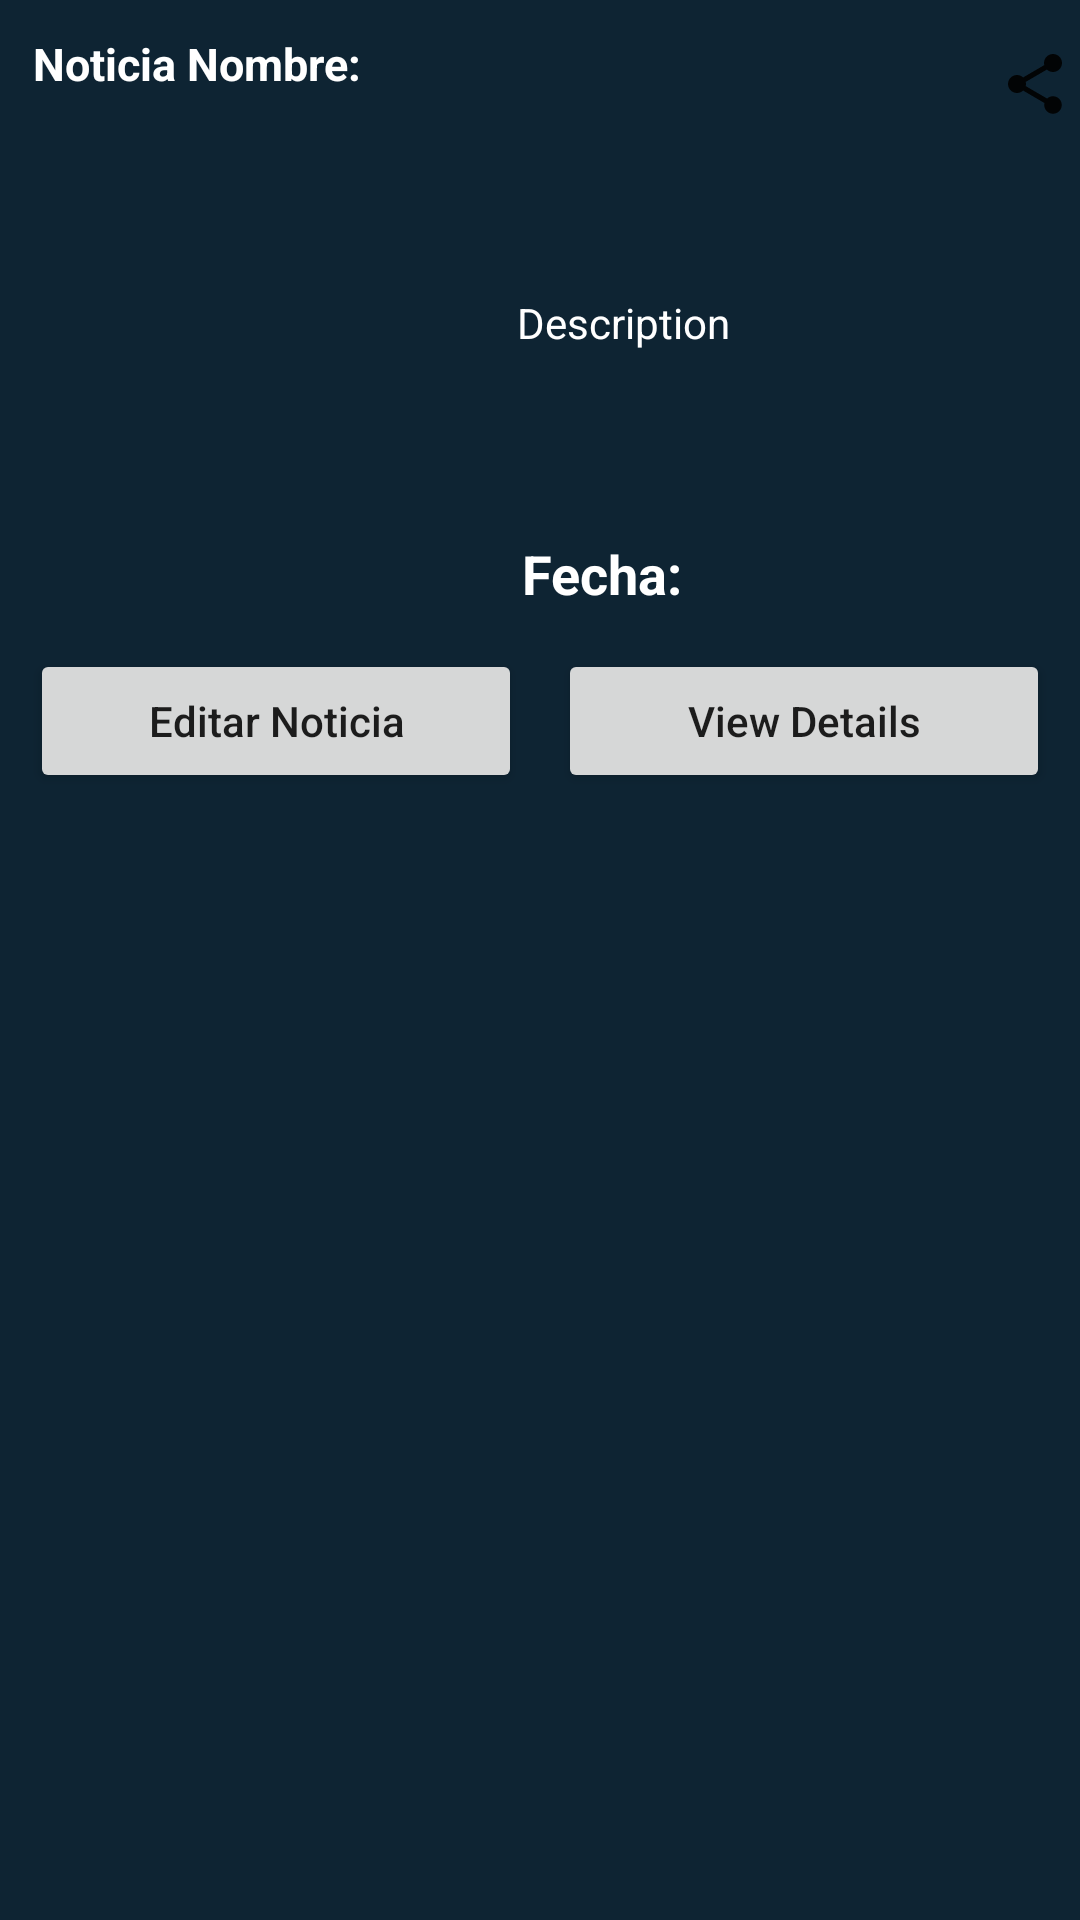

Here is an Android app screen rendered from its layout file. Give the layout XML and the strings, colors and styles it references.
<!-- AndroidManifest.xml: application theme Theme.TuMejorJugadores -->
<!-- res/layout/noticias_cardview.xml -->
<?xml version="1.0" encoding="utf-8"?>
<RelativeLayout xmlns:android="http://schemas.android.com/apk/res/android"
    xmlns:app="http://schemas.android.com/apk/res-auto"
    xmlns:tools="http://schemas.android.com/tools"
    android:id="@+id/idRLBSheet"
    android:layout_width="match_parent"
    android:layout_height="wrap_content"
    android:background="@color/black_shade_1"
    android:padding="4dp">

    

    

    <TextView
        android:id="@+id/idTVJugadorName"
        android:layout_width="322dp"
        android:layout_height="81dp"
        android:layout_marginStart="3dp"
        android:layout_marginTop="3dp"
        android:layout_marginEnd="3dp"
        android:layout_marginBottom="3dp"
        android:padding="4dp"
        android:text="Noticia Nombre:"
        android:textColor="@color/white"
        android:textSize="15sp"
        android:textStyle="bold" />

    <ImageView
        android:id="@+id/idIVJugador"
        android:layout_width="159dp"
        android:layout_height="137dp"
        android:layout_below="@id/idTVJugadorName"
        android:layout_centerVertical="true"
        android:layout_marginStart="4dp"
        android:layout_marginTop="1dp"
        android:layout_marginEnd="4dp"
        android:layout_marginBottom="4dp"
        android:padding="4dp"
        android:src="@drawable/ic_launcher_background" />

    
    <TextView
        android:id="@+id/idTVJugadorDesc"
        android:layout_width="225dp"
        android:layout_height="73dp"
        android:layout_below="@id/idTVJugadorName"
        android:layout_marginStart="-2dp"
        android:layout_marginLeft="-2dp"
        android:layout_marginTop="4dp"
        android:layout_marginEnd="4dp"
        android:layout_marginBottom="4dp"
        android:layout_toEndOf="@id/idIVJugador"
        android:layout_toRightOf="@id/idIVJugador"
        android:padding="3dp"
        android:text="Description"
        android:textColor="@color/white" />


    
    <TextView
        android:id="@+id/idTVJugadorFecha"
        android:layout_width="match_parent"
        android:layout_height="wrap_content"
        android:layout_below="@id/idTVJugadorDesc"
        android:layout_marginTop="4dp"
        android:layout_marginEnd="4dp"
        android:layout_marginBottom="4dp"
        android:layout_toRightOf="@id/idIVJugador"
        android:padding="3dp"
        android:text="Fecha:"
        android:textColor="@color/white"
        android:textSize="18sp"
        android:textStyle="bold" />


    <LinearLayout
        android:layout_width="match_parent"
        android:layout_height="wrap_content"
        android:layout_below="@id/idTVJugadorFecha"
        android:orientation="horizontal"
        android:weightSum="2">

        
        <Button
            android:id="@+id/idBtnEditJugador"
            android:layout_width="0dp"
            android:layout_height="wrap_content"
            android:layout_margin="6dp"
            android:layout_weight="1"
            android:text="Editar Noticia"
            android:textAllCaps="false" />

        
        <Button
            android:id="@+id/idBtnVIewDetails"
            android:layout_width="0dp"
            android:layout_height="wrap_content"
            android:layout_margin="6dp"
            android:layout_weight="1"
            android:text="View Details"
            android:textAllCaps="false" />


    </LinearLayout>

    <LinearLayout
        android:layout_width="407dp"
        android:layout_height="283dp"
        android:orientation="horizontal">

        <Button
            android:id="@+id/checkBox"
            android:layout_width="69dp"
            android:layout_height="wrap_content"
            android:layout_marginLeft="329dp"
            android:layout_weight="6"
            android:drawableLeft="@drawable/ic_baseline_share_24"
            android:textAlignment="center"
            app:useMaterialThemeColors="false"
            android:background="#000D2162"
            tools:ignore="SpeakableTextPresentCheck" />
    </LinearLayout>


</RelativeLayout>
<!-- resources referenced by this layout -->
<resources>
  <color name="black_shade_1">#0e2433</color>
  <color name="white">#FFFFFFFF</color>
  <!-- drawable ic_baseline_share_24 (drawable) -->
  <vector android:alpha="0.91" android:height="24dp"
      android:tint="#000000" android:viewportHeight="24"
      android:viewportWidth="34" android:width="34dp" xmlns:android="http://schemas.android.com/apk/res/android">
      <path android:fillColor="@android:color/white" android:pathData="M18,16.08c-0.76,0 -1.44,0.3 -1.96,0.77L8.91,12.7c0.05,-0.23 0.09,-0.46 0.09,-0.7s-0.04,-0.47 -0.09,-0.7l7.05,-4.11c0.54,0.5 1.25,0.81 2.04,0.81 1.66,0 3,-1.34 3,-3s-1.34,-3 -3,-3 -3,1.34 -3,3c0,0.24 0.04,0.47 0.09,0.7L8.04,9.81C7.5,9.31 6.79,9 6,9c-1.66,0 -3,1.34 -3,3s1.34,3 3,3c0.79,0 1.5,-0.31 2.04,-0.81l7.12,4.16c-0.05,0.21 -0.08,0.43 -0.08,0.65 0,1.61 1.31,2.92 2.92,2.92 1.61,0 2.92,-1.31 2.92,-2.92s-1.31,-2.92 -2.92,-2.92z"/>
  </vector>
  <style name="Theme.TuMejorJugadores" parent="Theme.MaterialComponents.DayNight.DarkActionBar">
          
          <item name="colorPrimary">@color/purple_500</item>
          <item name="colorPrimaryVariant">@color/purple_700</item>
          <item name="colorOnPrimary">@color/white</item>
          
          <item name="colorSecondary">@color/teal_200</item>
          <item name="colorSecondaryVariant">@color/teal_700</item>
          <item name="colorOnSecondary">@color/black</item>
          
          <item name="android:statusBarColor" tools:targetApi="l">?attr/colorPrimaryVariant</item>
          
      </style>
  <color name="purple_500">#296D98</color>
  <color name="purple_700">#296D98</color>
  <color name="teal_200">#FF03DAC5</color>
  <color name="teal_700">#FF018786</color>
  <color name="black">#FF000000</color>
</resources>
